Run: headless pygame with SDL's dummy video driver; simulated clock (each Clock.tick advances the game by its frame time, no real sleeping); random seed 0; keys injected as events and as key.get_pressed() state; no mouse input.
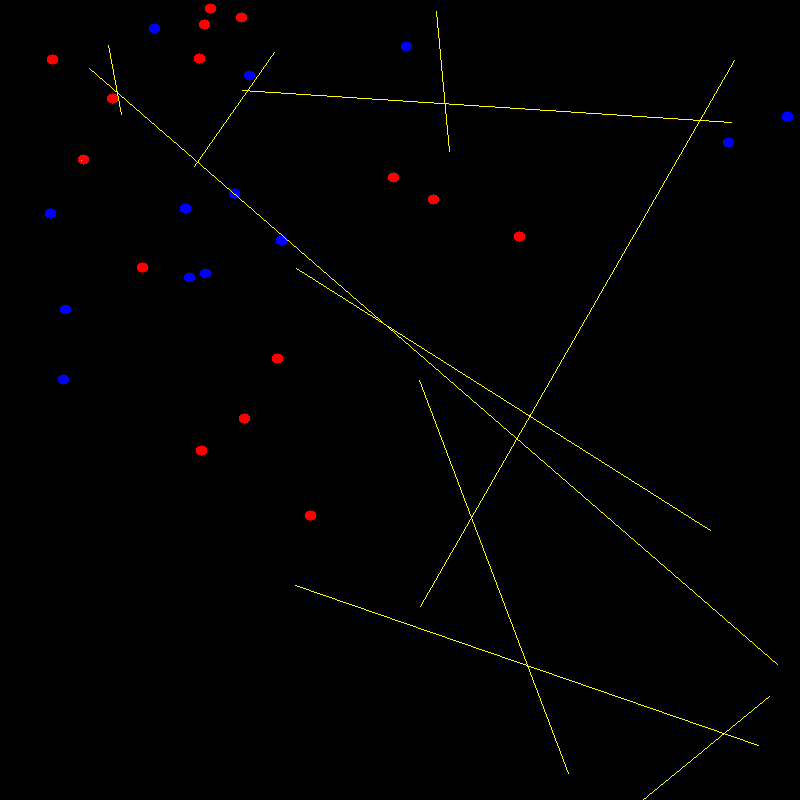
Frame 1 of 4 · flips 1–60 · no input
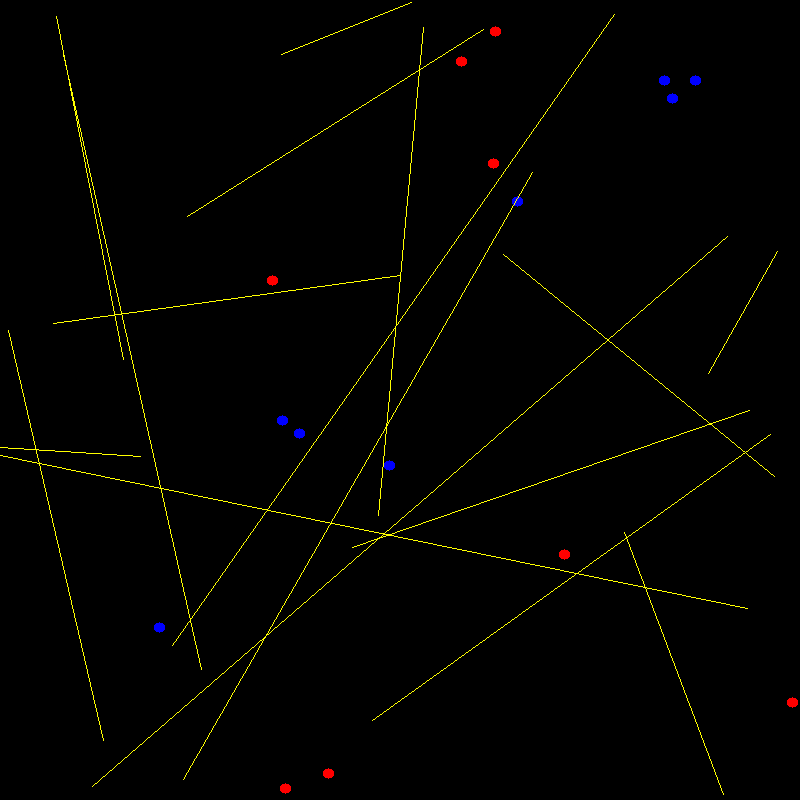
Frame 2 of 4 · flips 61–180 · tapped SPACE, RETURN · held RIGHT (→), D
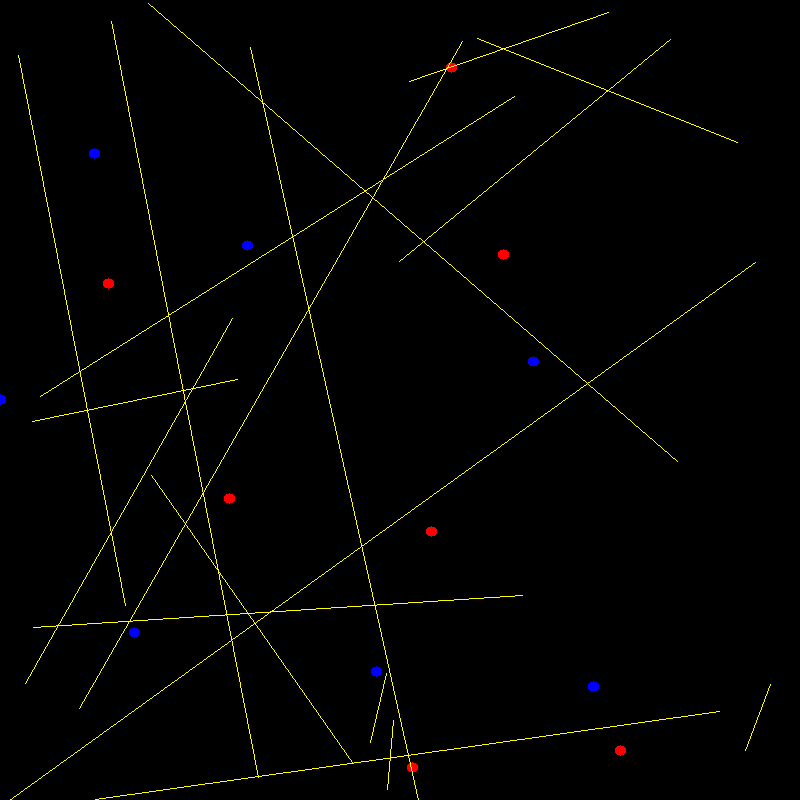
Frame 3 of 4 · flips 181–300 · held DOWN (↓), S
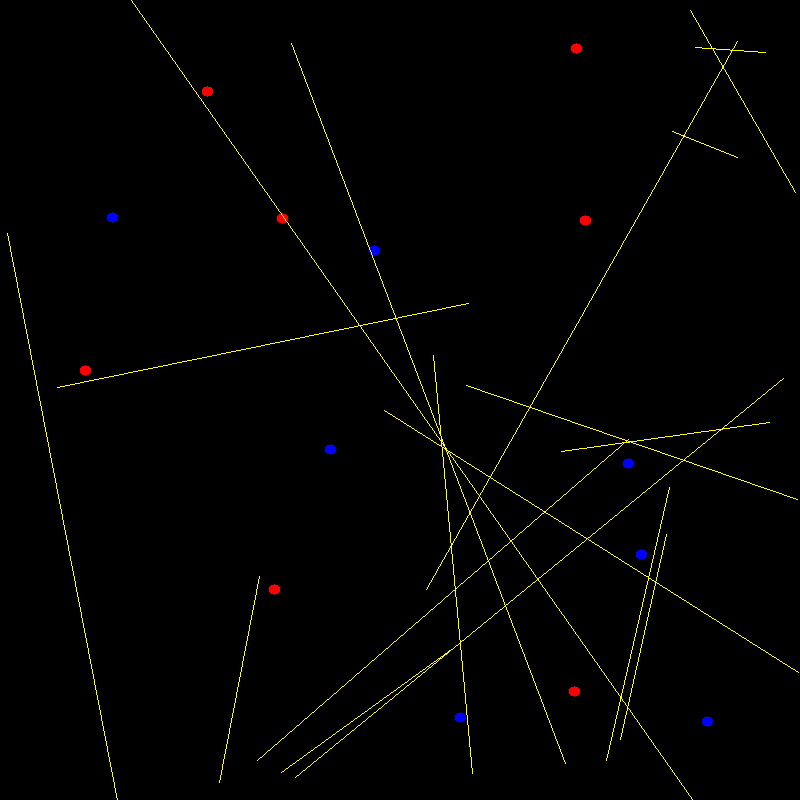
Frame 4 of 4 · flips 301–420 · held LEFT (←), A, UP (↑), W

The pygame program that drew these frames:

# Anika Jade Tan
import pygame
import random as r
import math as m
from pygame import gfxdraw

# some colours
black = (0, 0, 0)
white = (255, 255, 255)
green = (0, 255, 0)
red = (255, 0, 0)
blue = (0, 0, 255)
yellow = (255, 255, 0)

#                               PYGAME INITIAL CONDITIONS
#--------------------------------------------------------------------------------------#
pygame.init()

# screen dimensions
width = 800
height = 800

# # Generate random colour. Looks pretty and saves time hardcoding stuff idk
# def randColour():
#     colour = (random.randint(0, 255), random.randint(0, 255), random.randint(0, 255))
#     return colour

# set screen size & instantiate
size = (width, height)
screen = pygame.display.set_mode(size)
pygame.display.set_caption('Particle Collisions')

# loop until close
done = False

# screen updates (for readability)
clock = pygame.time.Clock()

# Specific Globals
numParticles = 50
boltzmannConstant = 1.380649 * 10 ** -23
energyList = []

#--------------------------------------------------------------------------------------#
#                                   PYGAME OBJECTS
#--------------------------------------------------------------------------------------#
class Particle():
    def __init__(self, x, y, mass, size, charge, angle = r.uniform(0, m.pi*2)):
        self.x = x; self.y = y
        self.mass = mass
        self.size = size
        self.charge = charge
        self.angle = angle
        self.speed = r.randint(7, 10)
        self.energy = 0.5 * self.mass * (self.speed ** 2)

    def display(self):
        try:
            pygame.gfxdraw.filled_circle(screen, int(self.x), int(self.y), self.size, (255 * (self.charge > 0), 0, 255 * (self.charge < 0)))
        except OverflowError:
            pass

    # Speed is a vector and thus can be represented by its direction, determined by it's angle, and its magnitude, which I call speed for simplicities sake:
    def move(self):
        self.x += m.sin(self.angle) * self.speed
        self.y -= m.cos(self.angle) * self.speed
        self.energy = 0.5 * self.mass * (self.speed ** 2)

    def bounce(self):
        # Clever implementation of collision with walls from: http://archive.petercollingridge.co.uk/book/export/html/6

        # Right boundary
        if self.x > width - self.size:
            self.x = 2*(width - self.size) - self.x
            self.angle = - self.angle

        # Left boundary
        elif self.x < self.size:
            self.x = 2*self.size - self.x
            self.angle = - self.angle

        # Top boundary
        if self.y > height - self.size:
            self.y = 2*(height - self.size) - self.y
            self.angle = m.pi - self.angle

        # Bottom boundary
        elif self.y < self.size:
            self.y = 2*self.size - self.y
            self.angle = m.pi - self.angle


class Photon():
    def __init__(self, x, y):
        self.x, self.y = (x, y)
        self.bumps = [(x, y)] 
        self.speed = 70
        self.angle = r.uniform(0, m.pi)
        self.size = 0

    def display(self):
        currentPos = (self.x, self.y)
        self.bumps.append(currentPos)
        for i in range(len(self.bumps) - 1):
            pygame.draw.line(screen, yellow, self.bumps[i], self.bumps[i+1])
            pass # for debugging
        self.bumps.remove(currentPos)

    def move(self):
        self.x += m.sin(self.angle) * self.speed
        self.y -= m.cos(self.angle) * self.speed

    def bounce(self):
        # Clever implementation of collision with walls from: http://archive.petercollingridge.co.uk/book/export/html/6
        # Right boundary
        if self.x > width - self.size:
            self.x = 2*(width - self.size) - self.x
            self.angle = - self.angle
            self.bumps.append((self.x, self.y))

        # Left boundary
        elif self.x < self.size:
            self.x = 2*self.size - self.x
            self.angle = - self.angle
            self.bumps.append((self.x, self.y))

        # Top boundary
        if self.y > height - self.size:
            self.y = 2*(height - self.size) - self.y
            self.angle = m.pi - self.angle
            self.bumps.append((self.x, self.y))

        # Bottom boundary
        elif self.y < self.size:
            self.y = 2*self.size - self.y
            self.angle = m.pi - self.angle
            self.bumps.append((self.x, self.y))


#--------------------------------------------------------------------------------------#
#                                DEFINING FUNCTIONS
#--------------------------------------------------------------------------------------#

# Adding angle and length components of vectors together
def addVectors(vector1, vector2):
    a1, l1 = vector1
    a2, l2 = vector2
    x = m.sin(a1) * l1 + m.sin(a2) * l2
    y = m.cos(a1) * l1 + m.cos(a2) * l2
    length = m.hypot(x, y)
    angle = 0.5 * m.pi - m.atan2(y, x)
    return angle, length

sprites = []
destroyed = []
# Collision function
def collide(p1, p2):

    # Linear algebra
    dx = p1.x - p2.x
    dy = p1.y - p2.y

    distance = m.hypot(dx, dy)
    
    if distance < p1.size + p2.size:
        if p1.charge == p2.charge * -1:
            # print(p1.charge, p2.charge)
            sprites.remove(p1)
            sprites.remove(p2)
            midPos = ((p1.x + p2.x)/2, (p1.y + p2.y)/2)
            sprites.append(Photon(midPos[0] + 2, midPos[1] + 2))
            destroyed.append(midPos)
            # print(midPos)
        else:
            angle = m.atan2(dy, dx) + 0.5 * m.pi
            p1.angle, p1.speed = addVectors((p1.angle, 0), (angle, p1.speed))
            p2.angle, p2.speed = addVectors((p2.angle, 0), (angle + m.pi, p2.speed))

            # Swap speeds in one line by constructing a tuple
            p1.speed, p2.speed = (p2.speed, p1.speed)

#--------------------------------------------------------------------------------------#
#                               OBJECT INSTANTIATION
#--------------------------------------------------------------------------------------#

for i in range(int(numParticles/2)):
    mass = 5
    # NOTE: Here radius = mass
    p = Particle(r.randint(0, width), r.randint(0, height), mass, mass, 1)
    p2 =  Particle(r.randint(0, width), r.randint(0, height), mass, mass, -1)
    sprites.append(p)
    sprites.append(p2)

#--------------------------------------------------------------------------------------#
#                                        MAIN
#--------------------------------------------------------------------------------------#

frame = 0
photons = 1
# Main loop
while not done:
    for event in pygame.event.get():
        if event.type == pygame.QUIT:
            done = True
        if event.type == pygame.KEYDOWN:
            if event.key == pygame.K_SPACE:
                photons *= -1

    # Wipes screen every time to avoid clipping and stuff
    screen.fill(black)

    for i, sprite in enumerate(sprites):
        sprite.display()
        sprite.bounce()

        for particle in sprites[i+1:]:
            if sprite.size > 0 and particle.size > 0: 
                collide(sprite, particle)

        for point in destroyed:
            for particle in sprites:
                if particle.size == 0 and (int(particle.x), int(particle.y)) == (int(point[0]), int(point[1])):
                    destroyed.remove(point)
                    sprites.remove(particle)
                    print(particle, end='')
                    print('at: ' + str((int(particle.x), int(particle.y))) + ' and the destroyed point it hit is: ' + str((int(point[0]), int(point[1]))))
                    mass = 5
                    angle1 = r.uniform(0, m.pi)
                    angle2 = angle1 - m.pi
                    diff = point
                    p1 = Particle(point[0] + 10, point[1] + 10, mass, mass, 1, angle1)
                    p2 = Particle(point[0] - 10, point[1] - 10, mass, mass, -1, angle2)
                    sprites.append(p1)
                    sprites.append(p2)
                    

        if sprite.size == 0:
            if len(sprite.bumps) > 1:
                sprite.bumps.remove(sprite.bumps[0])

        sprite.move()
    
    # Display graphics
    pygame.display.flip()
    clock.tick(60)
